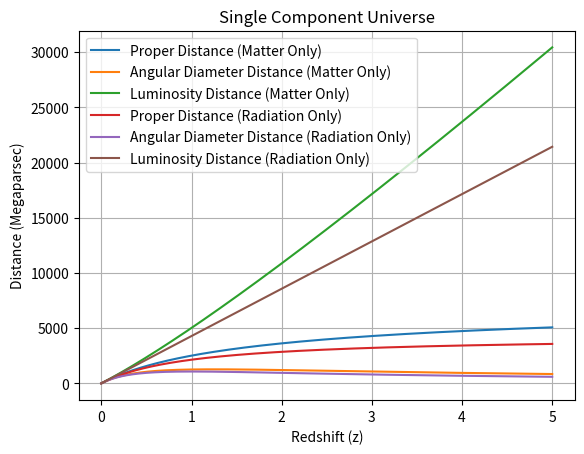

Generate this figure with matplotlib:
import numpy as np
import matplotlib.pyplot as plt

H_0 = 70/3.086e19
c = 3e8
dh = (c/H_0) / 3.086e22
th = 1/H_0

wm = 0.0
wr = 1./3.
z = 5.0
n = 1000

zp = np.linspace(0, z, n)
dpm = np.zeros(n)
dam = np.zeros(n)
dlm = np.zeros(n)
dpr = np.zeros(n)
dar = np.zeros(n)
dlr = np.zeros(n)

def dpp(z, w):
    return 2 * dh / (3 * w + 1) * (1 - (1 + z) ** (- (3 * w + 1) / 2))

for i in range(n):
    dpm[i] = dpp(zp[i], wm)
    dpr[i] = dpp(zp[i], wr)
    dam[i] = dpm[i] / (1 + zp[i])
    dar[i] = dpr[i] / (1 + zp[i])
    dlm[i] = dpm[i] * (1 + zp[i])
    dlr[i] = dpr[i] * (1 + zp[i])

agem = (th * 2 / (3*(1+wm))) / (np.pi*1e16)
ager = (th * 2 / (3*(1+wr))) / (np.pi*1e16)

print("Age of matter only universe =",agem,"billion years")
print("Age of radiation only universe =",ager,"billion years")
plt.plot(zp,dpm,label="Proper Distance (Matter Only)")
plt.plot(zp,dam,label="Angular Diameter Distance (Matter Only)")
plt.plot(zp,dlm,label="Luminosity Distance (Matter Only)")
plt.plot(zp,dpr,label="Proper Distance (Radiation Only)")
plt.plot(zp,dar,label="Angular Diameter Distance (Radiation Only)")
plt.plot(zp,dlr,label="Luminosity Distance (Radiation Only)")
plt.title("Single Component Universe")
plt.xlabel("Redshift (z)")
plt.ylabel("Distance (Megaparsec)")
plt.legend()
plt.grid()
plt.show()
